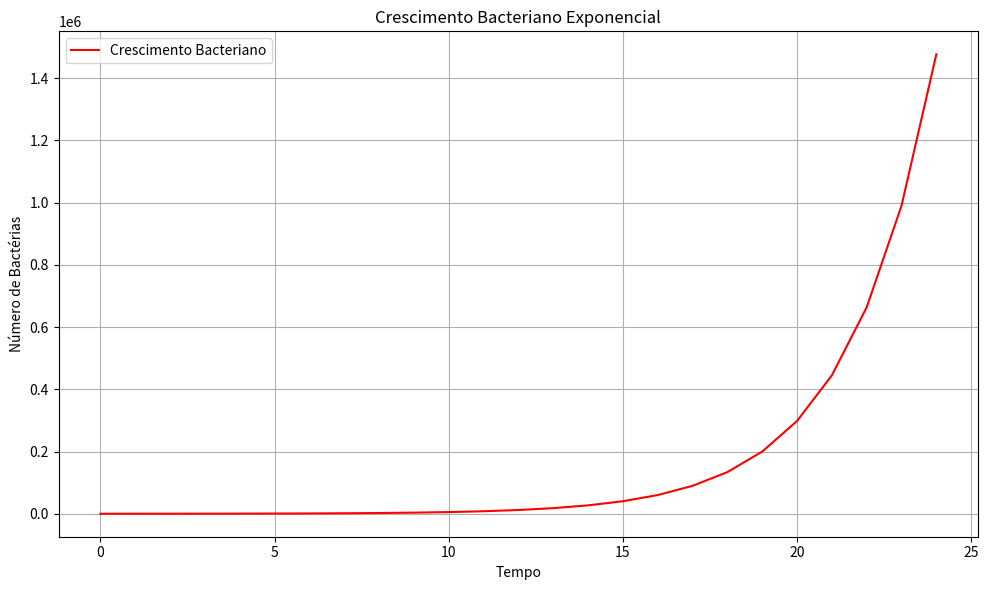

This figure's Python source:
import numpy as np
import matplotlib.pyplot as plt

def crescimento_bacteriano(N0, taxa_crescimento, tempo_total, intervalo):
    """
    Gera e plota o gráfico de crescimento bacteriano.
    
    Parâmetros:
    N0: População inicial de bactérias
    taxa_crescimento: Taxa de crescimento (por unidade de tempo)
    tempo_total: Tempo total de simulação
    intervalo: Intervalo de tempo entre os pontos de medição
    """
    tempos = np.arange(0, tempo_total + intervalo, intervalo)
    populacoes = N0 * np.exp(taxa_crescimento * tempos)

    # Plotando o gráfico
    plt.figure(figsize=(10, 6))
    plt.plot(tempos, populacoes, label='Crescimento Bacteriano', color='red')
    plt.title('Crescimento Bacteriano Exponencial')
    plt.xlabel('Tempo')
    plt.ylabel('Número de Bactérias')
    plt.grid(True)
    plt.legend()
    plt.tight_layout()
    plt.show()

# Exemplo de uso
N0 = 100            # População inicial
r = 0.4             # Taxa de crescimento
tempo_total = 24    # Tempo total (ex: horas)
intervalo = 1       # Intervalo de tempo (ex: 1 hora)

crescimento_bacteriano(N0, r, tempo_total, intervalo)
